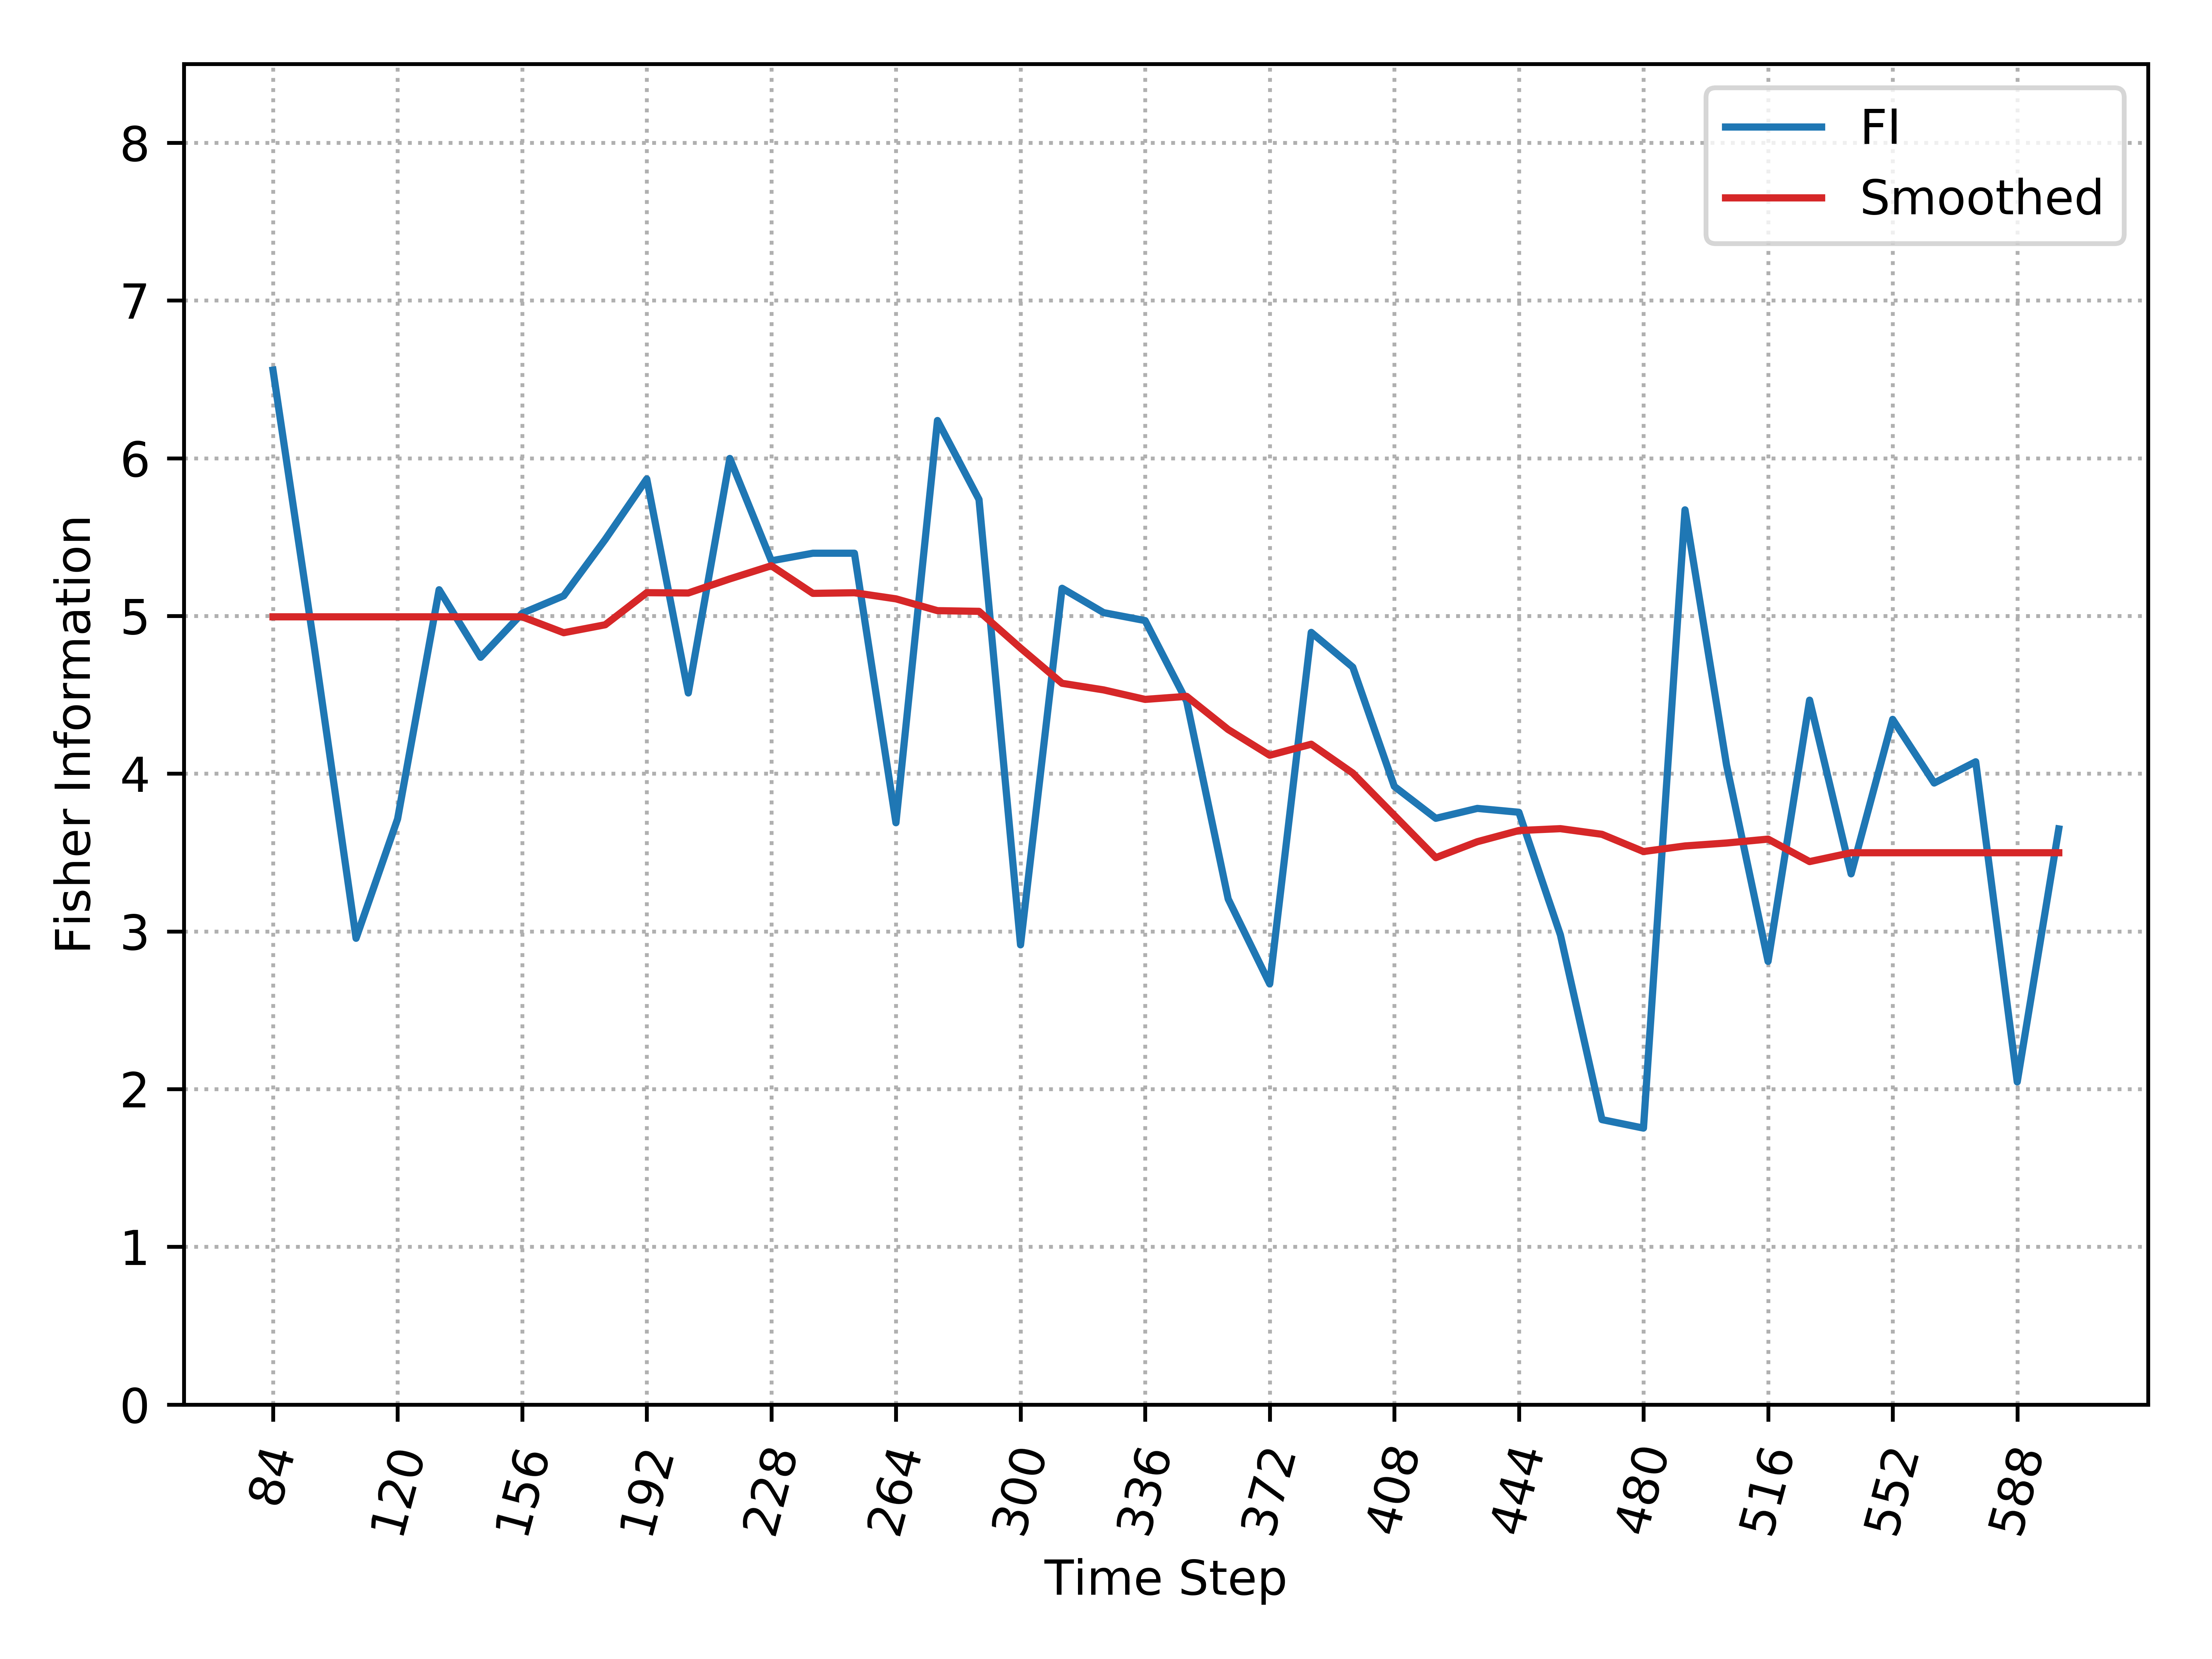

Data behind this chart, as committed beside it:
, Time_Step, FI, Smooth_FI
0, 84, 6.559, 4.994
1, 96, 4.793, 4.994
2, 108, 2.956, 4.994
3, 120, 3.713, 4.994
4, 132, 5.166, 4.994
5, 144, 4.738, 4.994
6, 156, 5.017, 4.994
7, 168, 5.128, 4.894
8, 180, 5.485, 4.944
9, 192, 5.869, 5.148
10, 204, 4.512, 5.146
11, 216, 5.999, 5.235
12, 228, 5.35, 5.318
13, 240, 5.398, 5.143
14, 252, 5.398, 5.147
15, 264, 3.689, 5.109
16, 276, 6.239, 5.034
17, 288, 5.738, 5.029
18, 300, 2.915, 4.797
19, 312, 5.176, 4.573
20, 324, 5.021, 4.531
21, 336, 4.971, 4.471
22, 348, 4.459, 4.49
23, 360, 3.206, 4.28
24, 372, 2.667, 4.117
25, 384, 4.896, 4.187
26, 396, 4.675, 4.004
27, 408, 3.919, 3.736
28, 420, 3.717, 3.468
29, 432, 3.78, 3.569
30, 444, 3.755, 3.64
31, 456, 2.977, 3.651
32, 468, 1.807, 3.616
33, 480, 1.753, 3.506
34, 492, 5.673, 3.542
35, 504, 4.055, 3.56
36, 516, 2.81, 3.585
37, 528, 4.466, 3.443
38, 540, 3.365, 3.499
39, 552, 4.344, 3.499
40, 564, 3.941, 3.499
41, 576, 4.076, 3.499
42, 588, 2.046, 3.499
43, 600, 3.65, 3.499
